Image classification data set "BreastCancerDetectionModel" (NishantK04/AI-Cancer-Scan on GitHub). Class labels (2): cancer, non cancer.

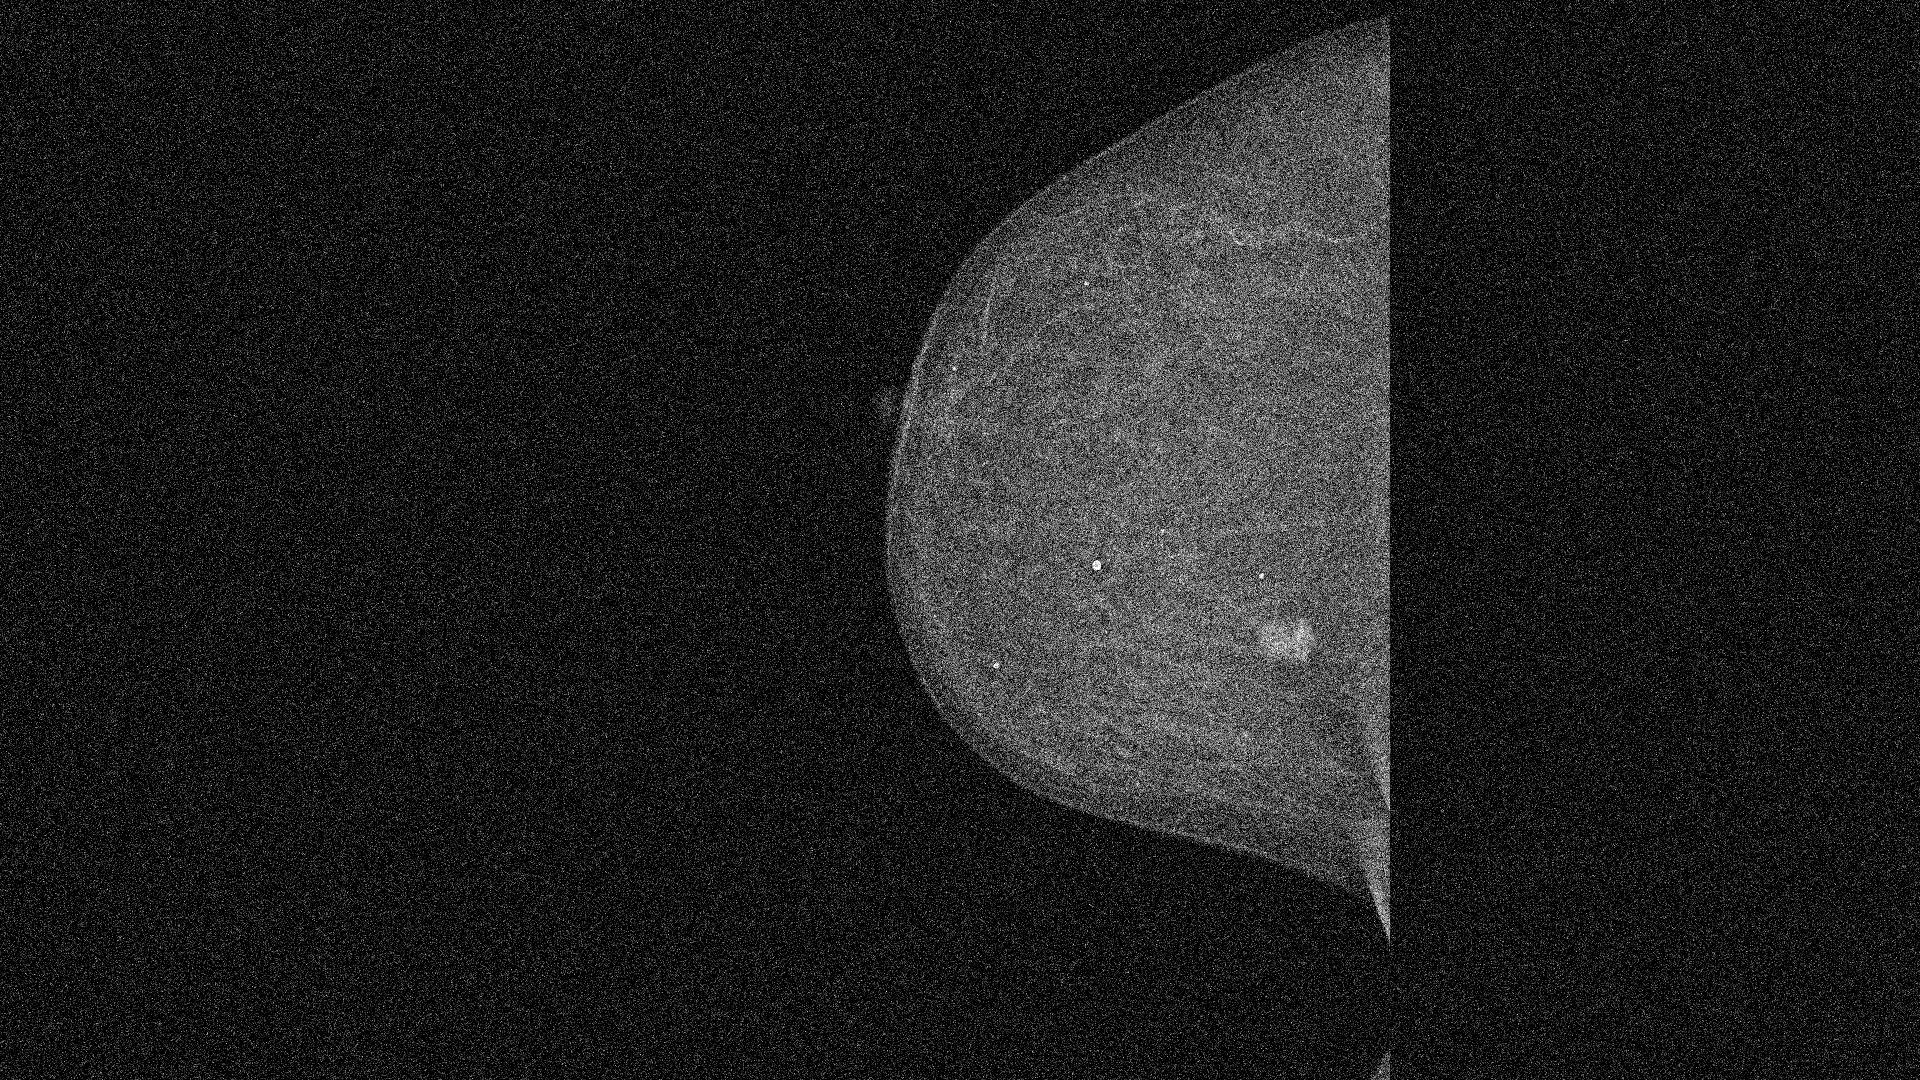
Label: cancer

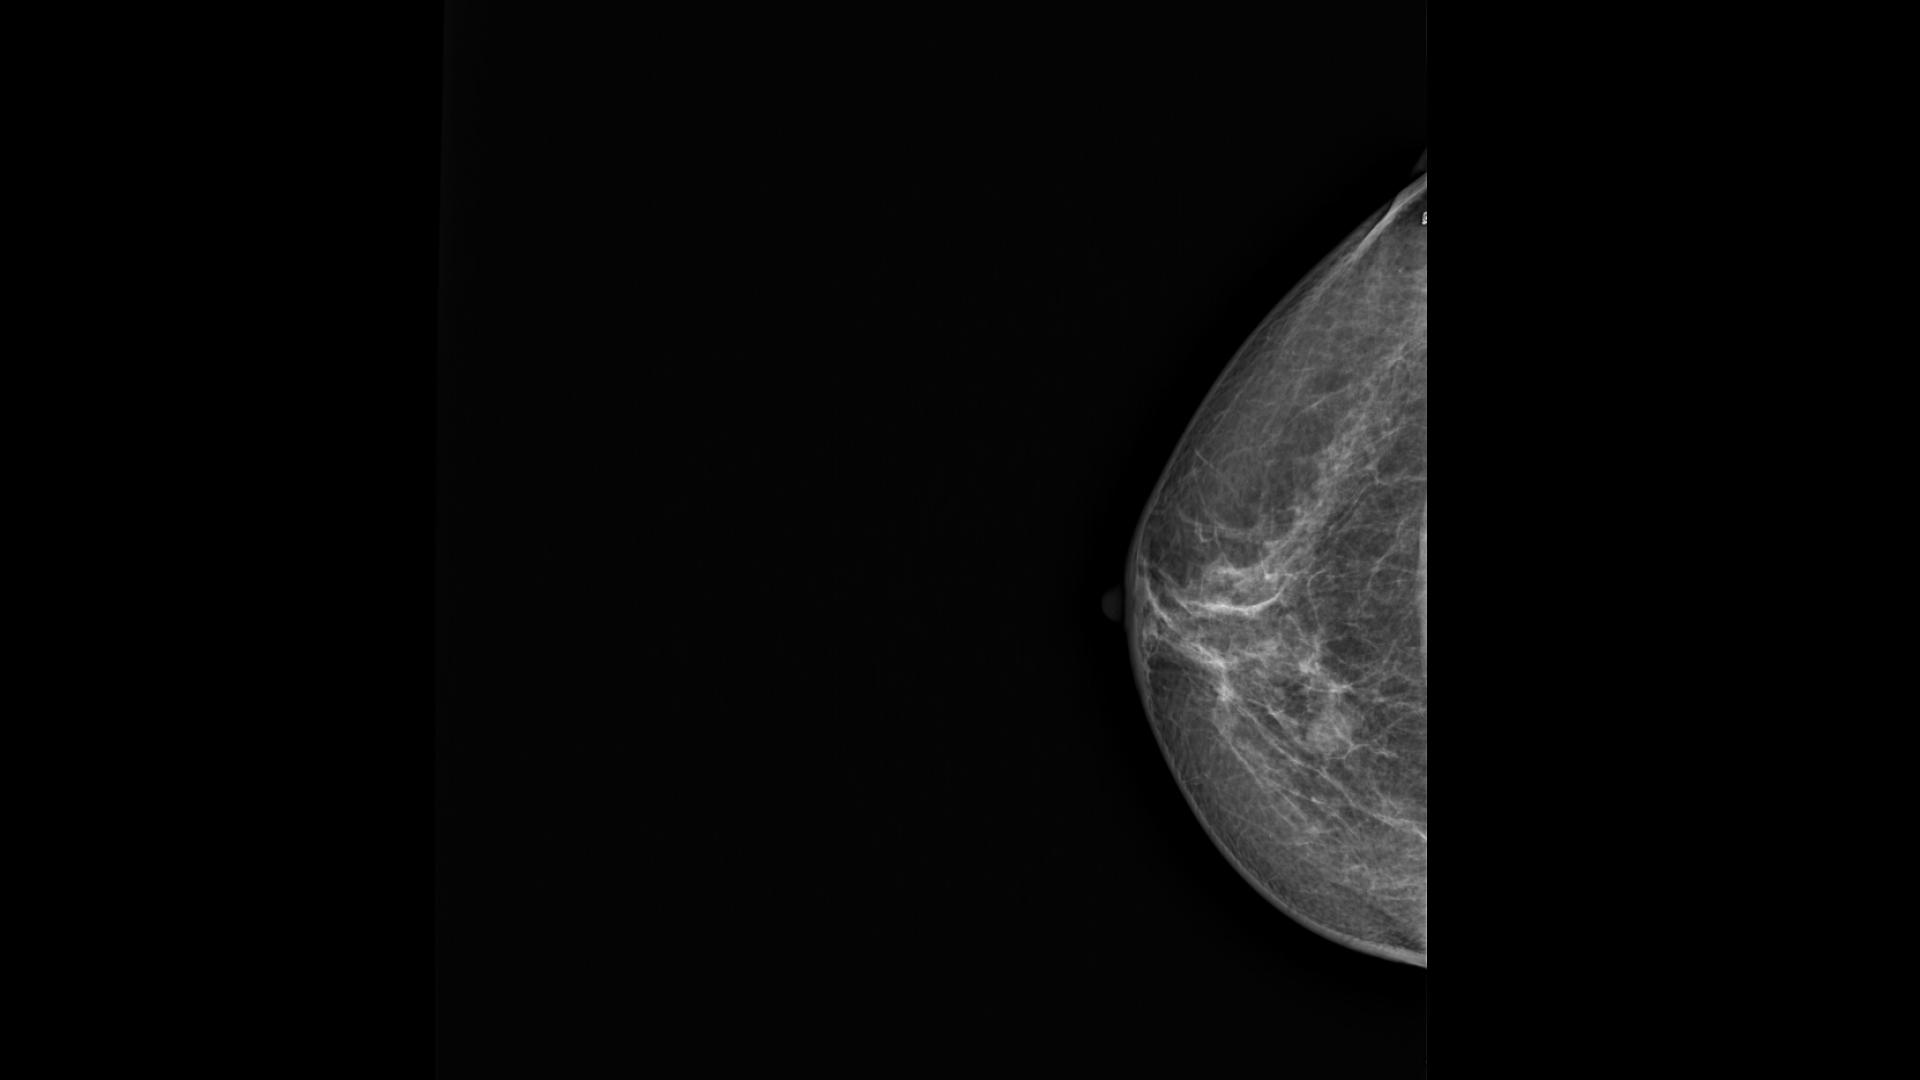
Label: non cancer

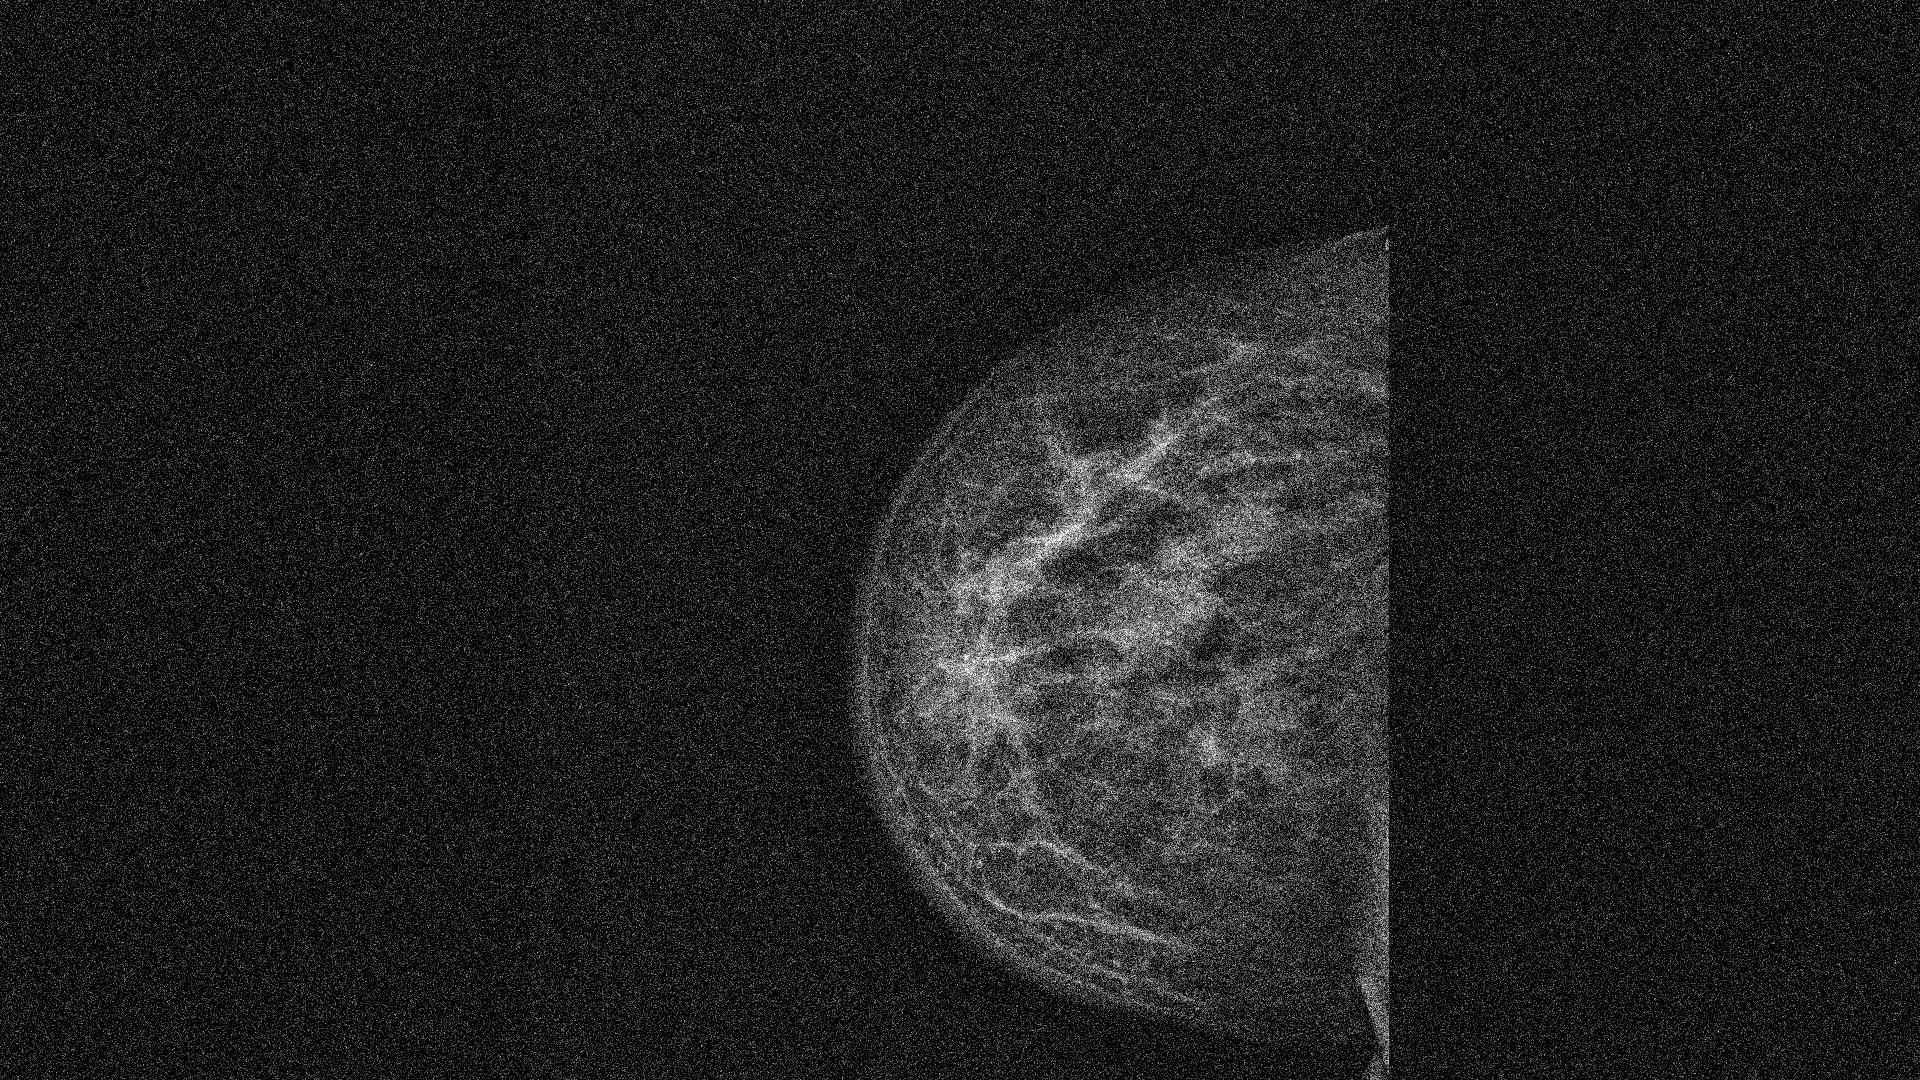
Label: cancer

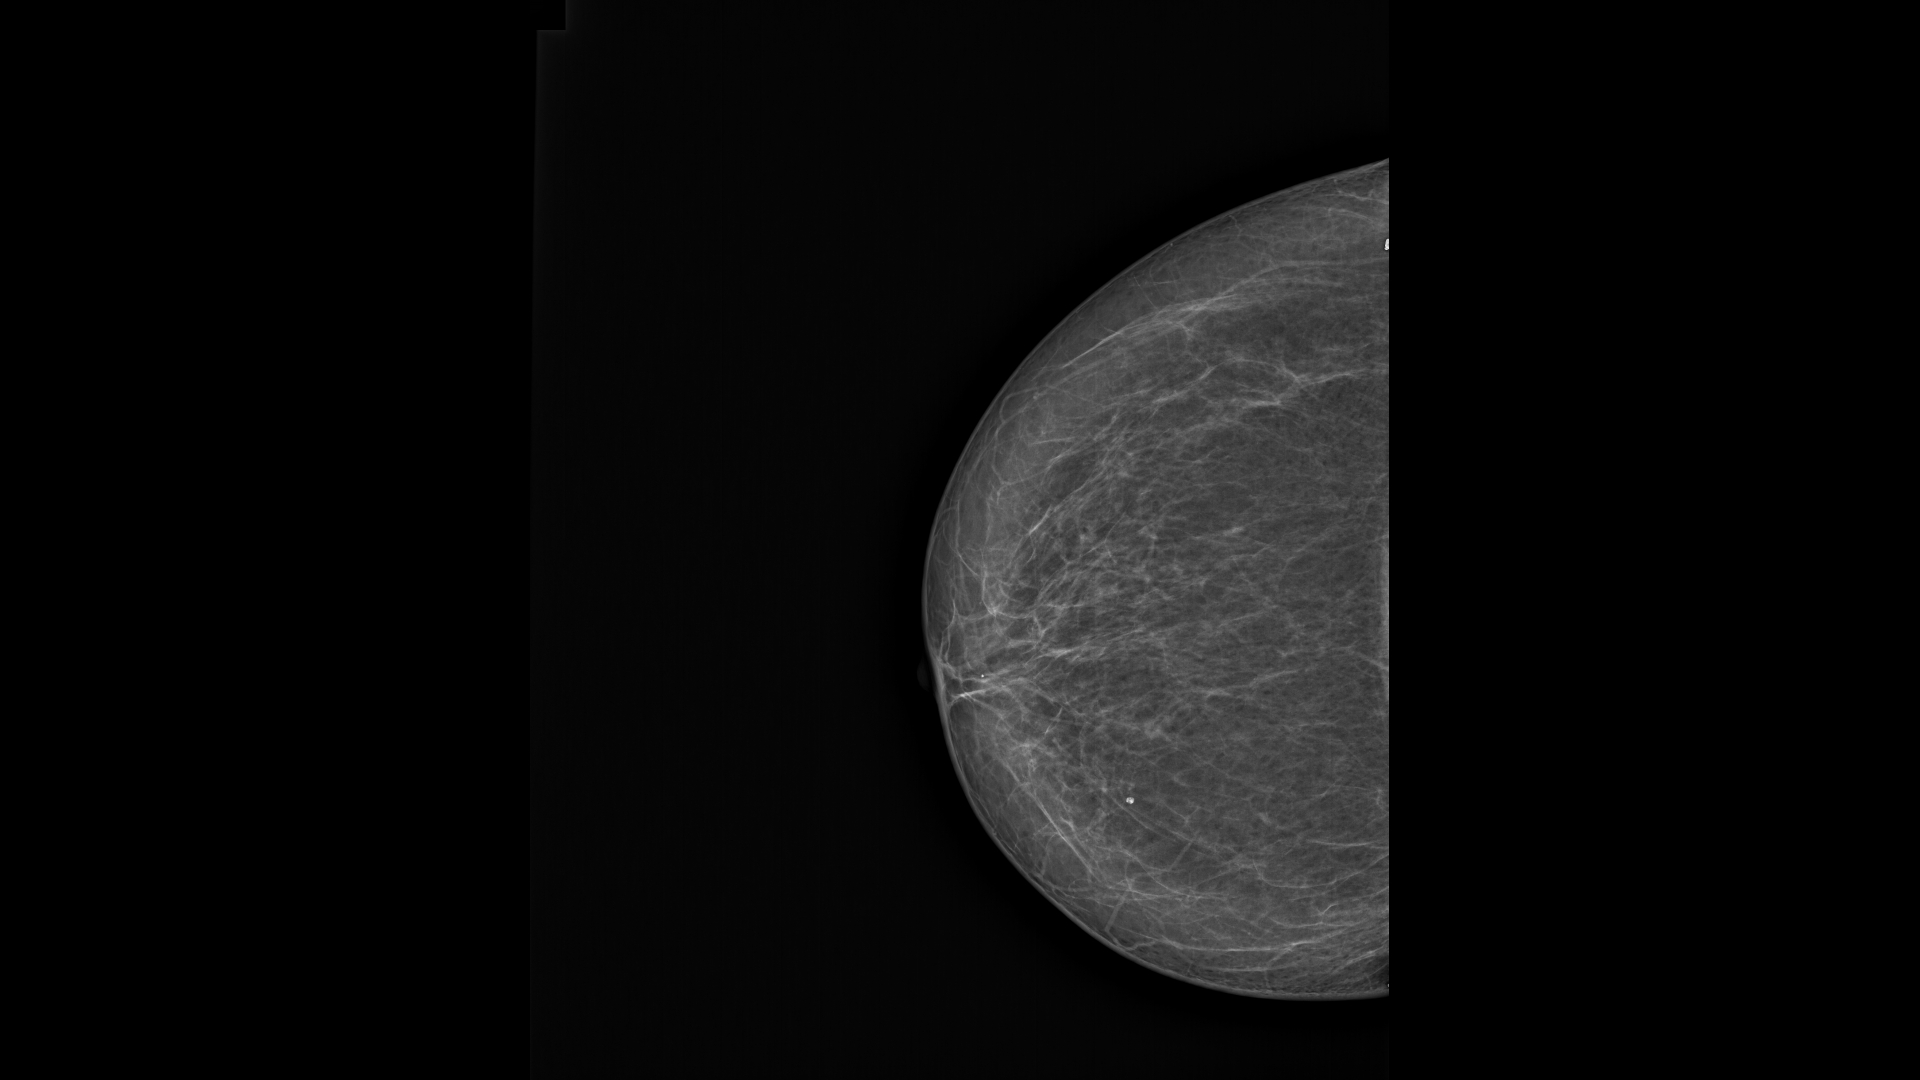
Label: non cancer

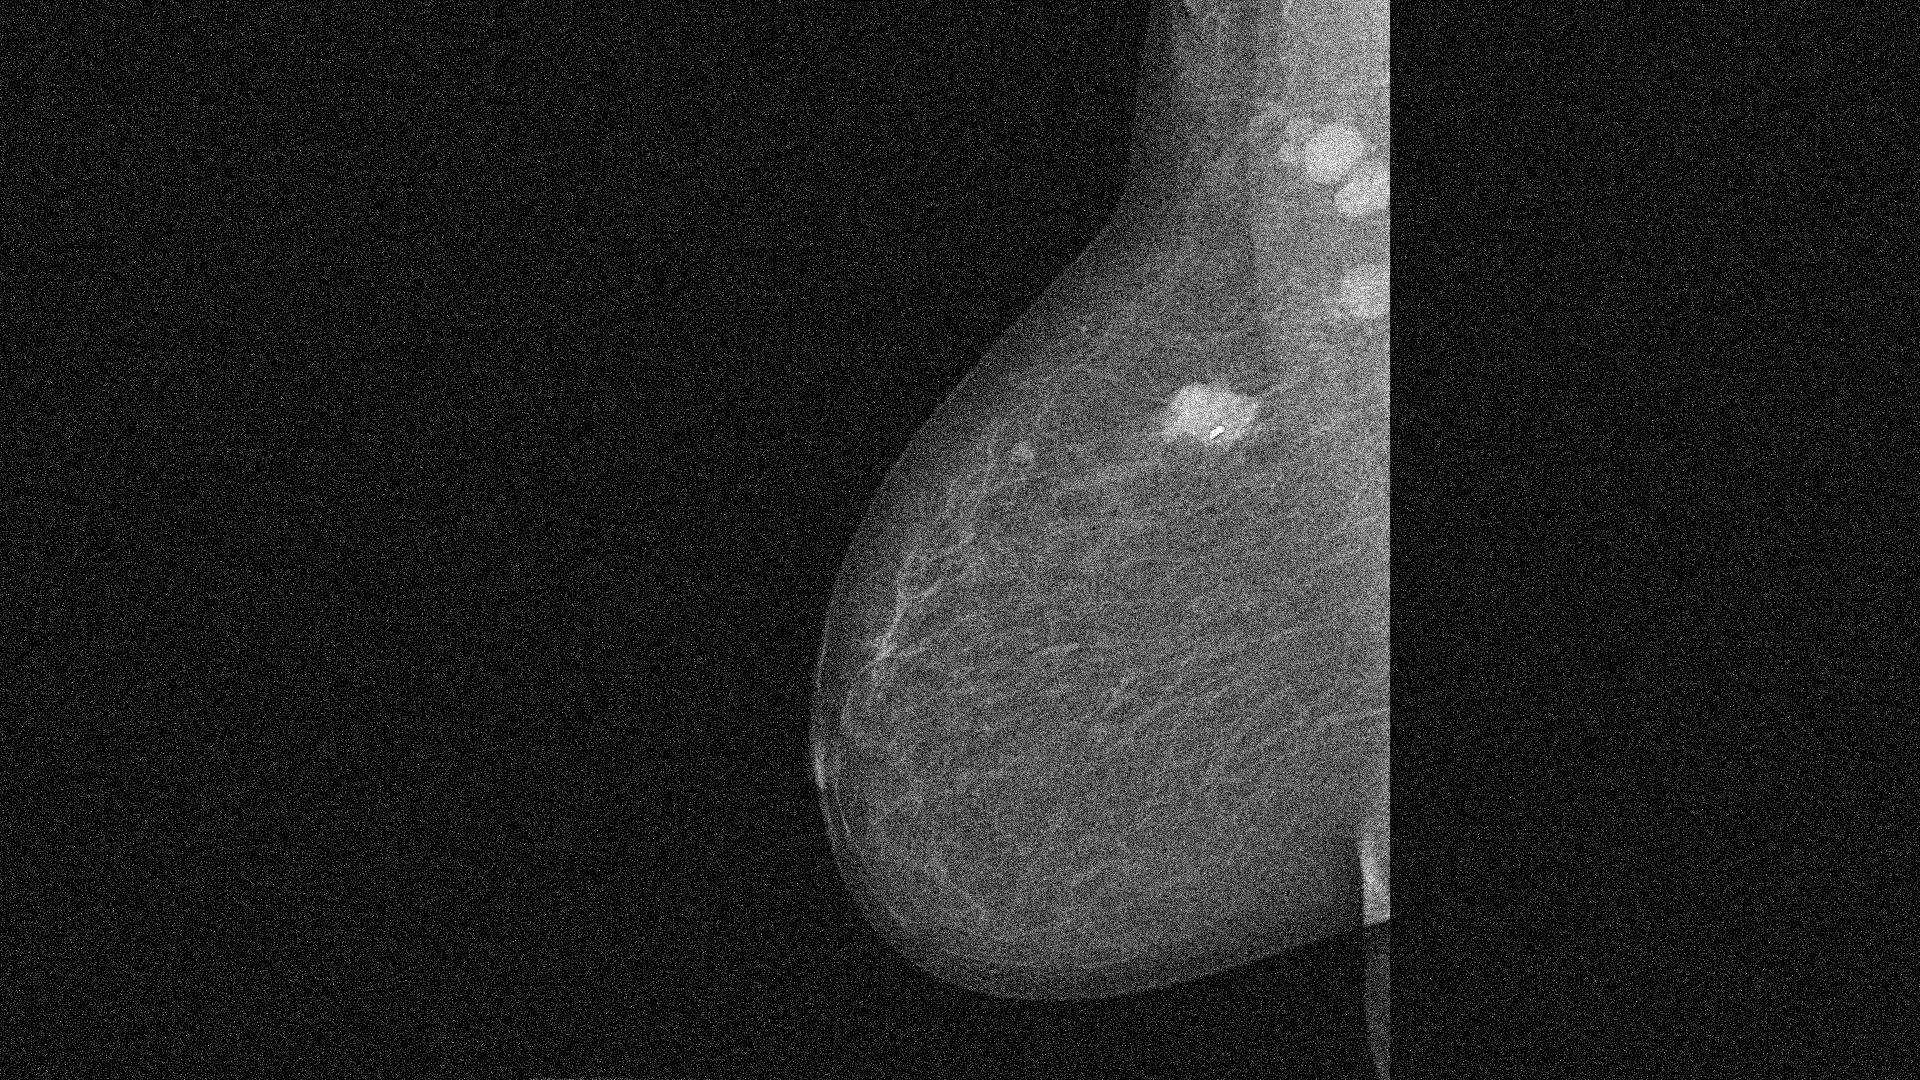
Label: cancer

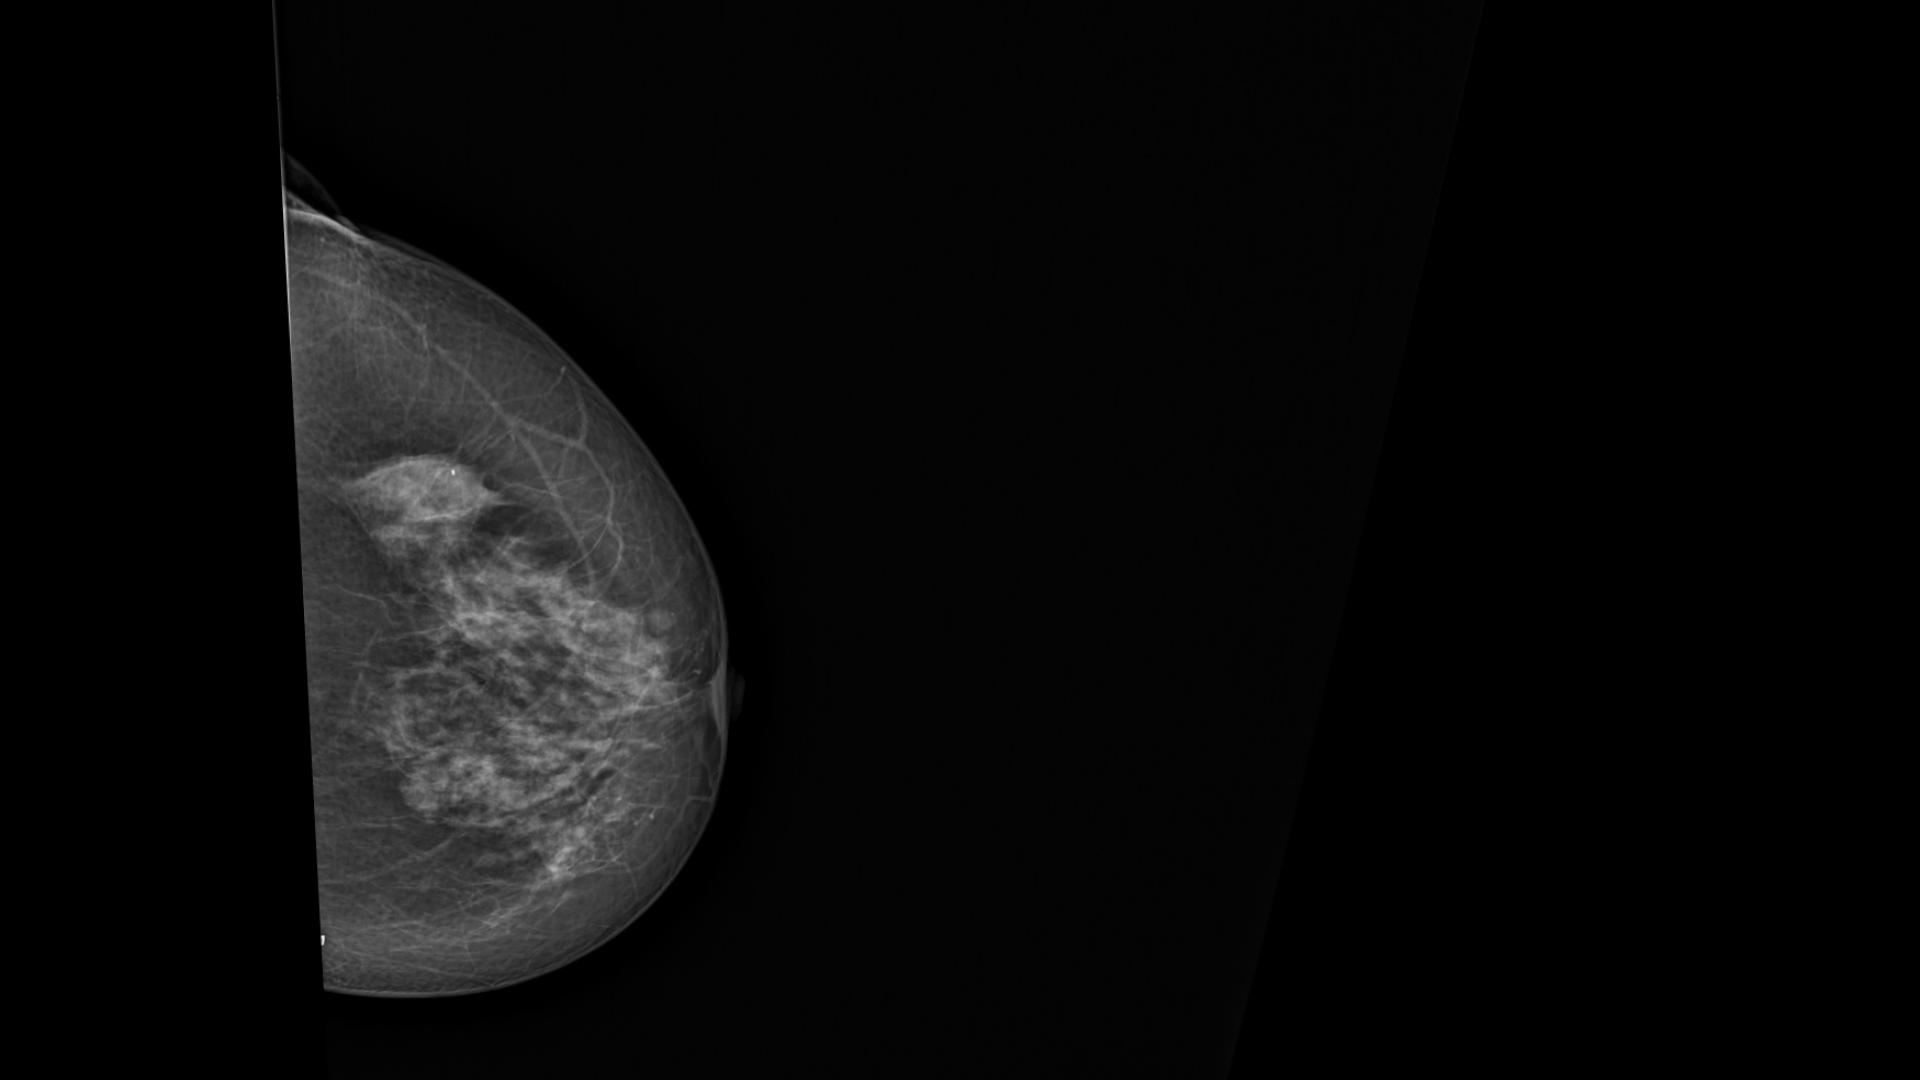
Label: non cancer
